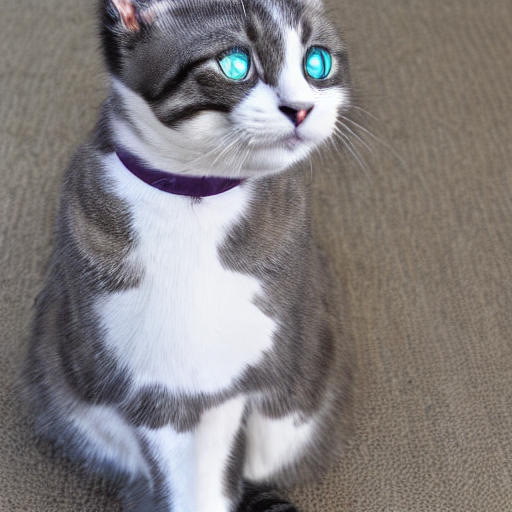
Generation parameters embedded in this image by AUTOMATIC1111 Stable Diffusion web UI or a fork of it (Forge, ...) (PNG 'parameters' text chunk):
generate a cat image
Steps: 20, Sampler: DPM++ 2M Karras, CFG scale: 7, Seed: 1735515089, Size: 512x512, Model hash: 6ce0161689, Model: v1-5-pruned-emaonly, Version: v1.8.0